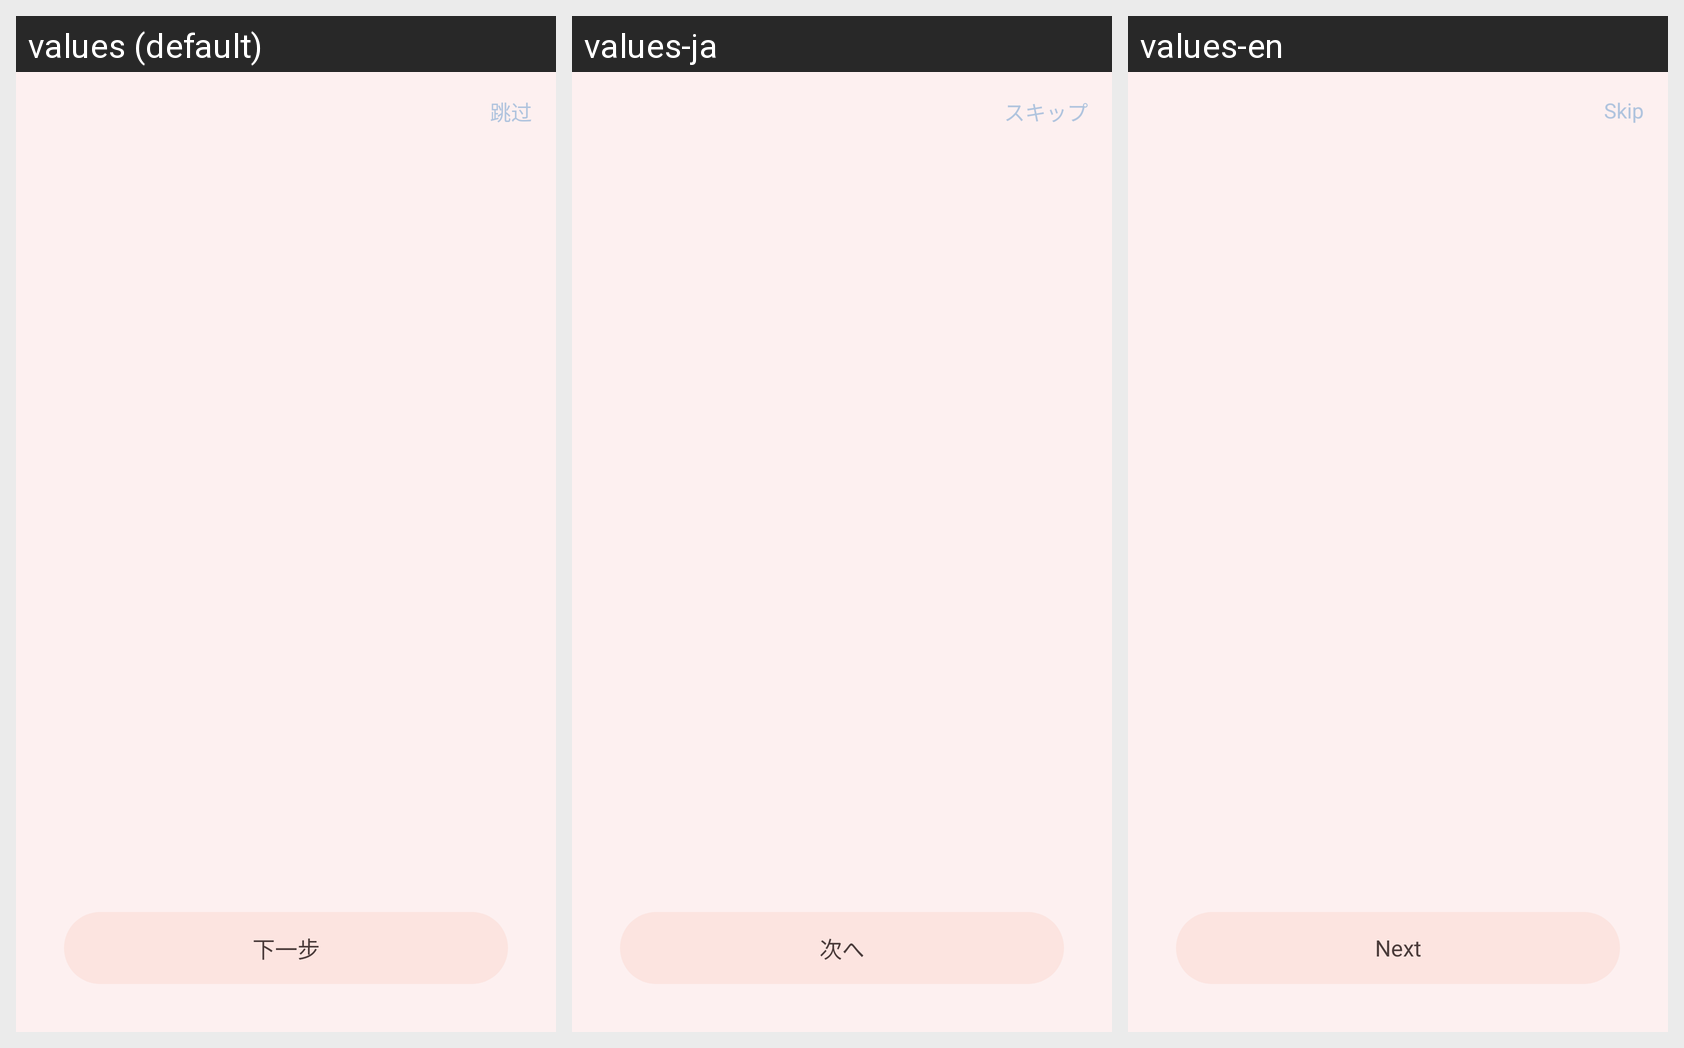

For this localized Android screen grid, give each drawn string resource with its value in every locale shown.
Android screen res/layout/activity_onboarding.xml rendered under 3 locales, left to right: values (default), values-ja, values-en. Device: Nexus 5 (rendered at 1080×1920; each locale shown at half size, 540×960, under a caption strip naming it); theme Theme.AICompanion.
Strings drawn on this screen, with the default value and each locale's value (text and hints the layout hard-codes, and strings that could not be matched under every locale, appear in the picture but are not listed):

onboarding_skip
  values: 跳过
  values-ja: スキップ
  values-en: Skip

onboarding_next
  values: 下一步
  values-ja: 次へ
  values-en: Next
